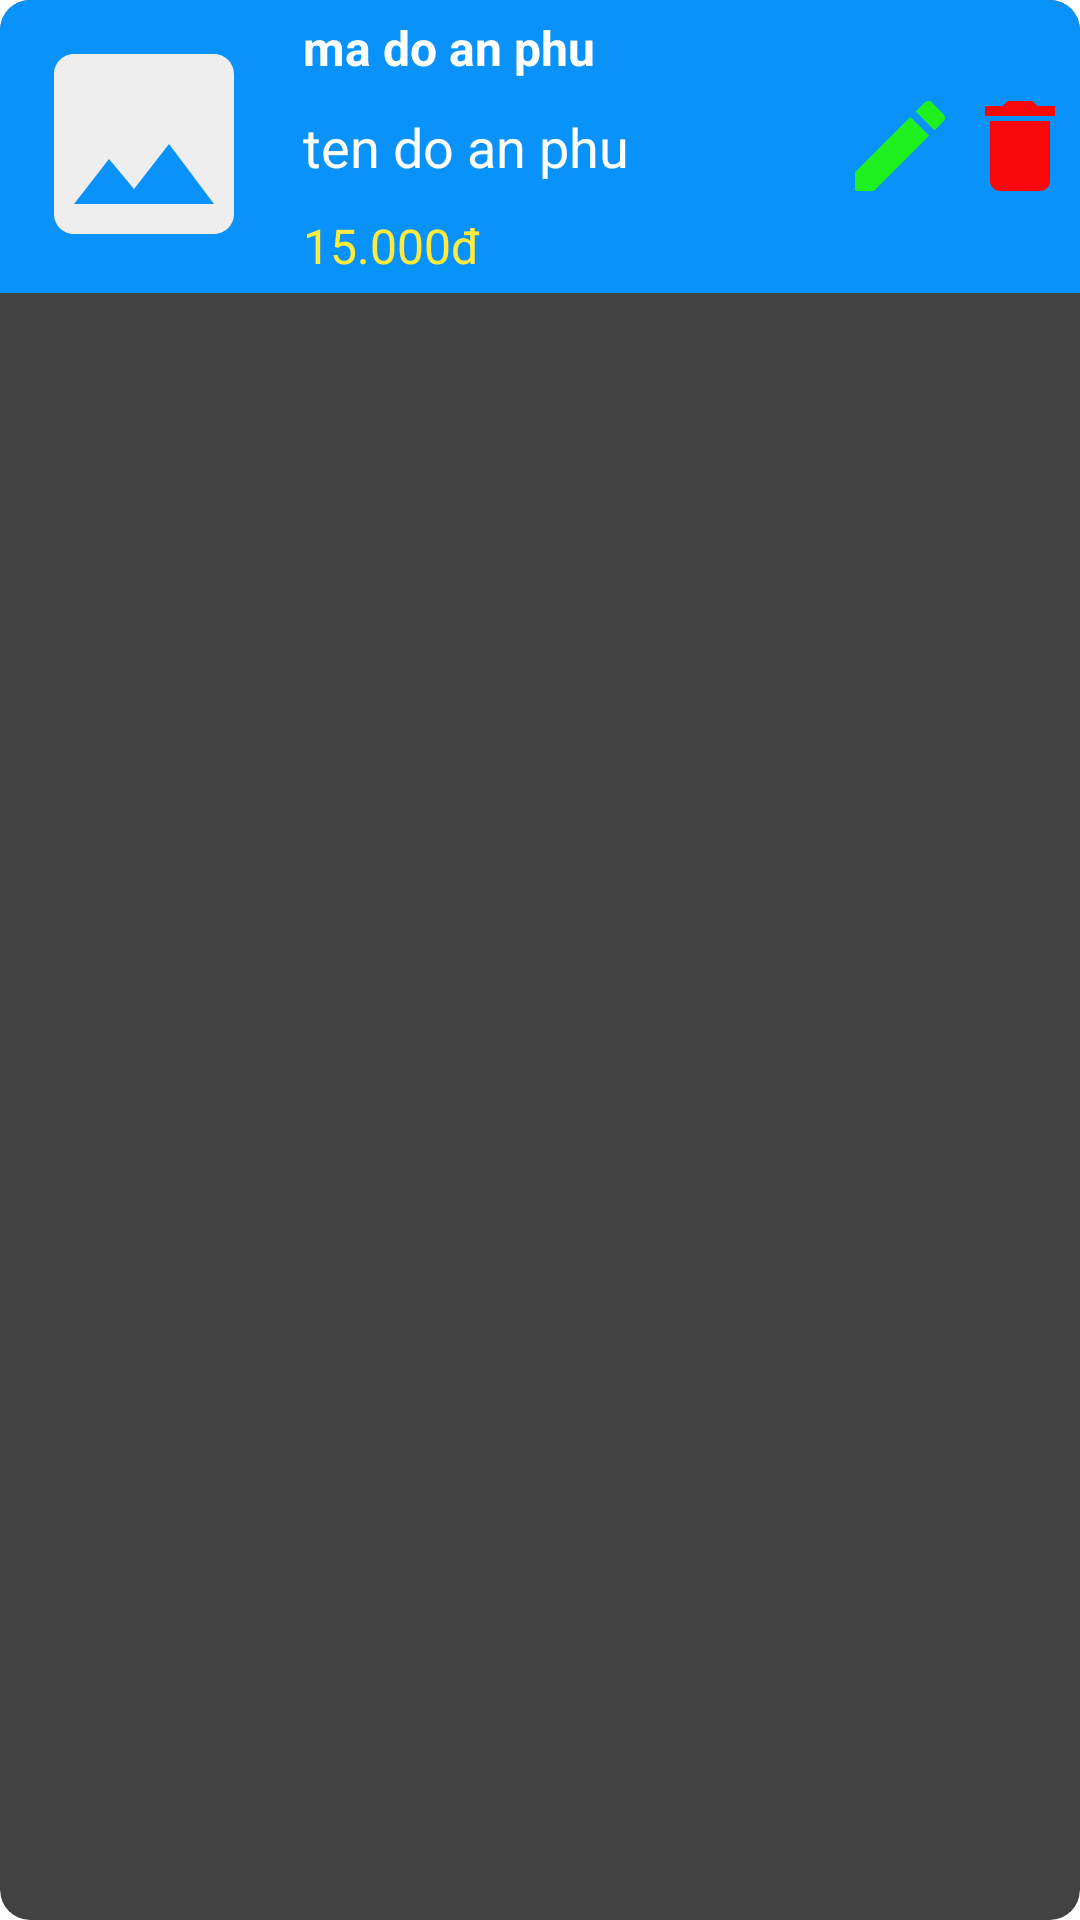

Reconstruct the res/layout file that produces this screen, plus the resources it refers to.
<!-- AndroidManifest.xml: application theme Theme.FoodApp -->
<!-- res/layout/rc_doanphu.xml -->
<?xml version="1.0" encoding="utf-8"?>
<androidx.cardview.widget.CardView xmlns:android="http://schemas.android.com/apk/res/android"
    android:layout_width="match_parent"
    android:layout_height="wrap_content"
    xmlns:app="http://schemas.android.com/apk/res-auto"
    app:cardCornerRadius="10dp"
    android:layout_margin="5dp">

<RelativeLayout
        android:layout_width="match_parent"
        android:layout_height="wrap_content"
        android:background="#0A92FB">

        <ImageView
            android:id="@+id/dap_image"
            android:layout_width="80dp"
            android:layout_height="80dp"
            android:layout_margin="8dp"
            android:src="@drawable/placeholder"
            android:scaleType="centerCrop" />

        <LinearLayout
            android:layout_width="match_parent"
            android:layout_height="wrap_content"
            android:orientation="vertical"
            android:layout_toRightOf="@+id/dap_image"
            android:layout_toLeftOf="@+id/dap_edit"
            android:layout_centerVertical="true">

            <TextView
                android:id="@+id/dap_ma"
                android:layout_width="match_parent"
                android:layout_height="wrap_content"
                android:text="ma do an phu"
                android:textSize="16dp"
                android:layout_margin="5dp"
                android:textStyle="bold"
                android:textColor="#fff"/>

            <TextView
                android:id="@+id/dap_ten"
                android:layout_width="match_parent"
                android:layout_height="wrap_content"
                android:text="ten do an phu"
                android:textSize="18dp"
                android:layout_margin="5dp"
                android:textColor="#fff"/>

            <TextView
                android:id="@+id/dap_gia"
                android:layout_width="match_parent"
                android:layout_height="wrap_content"
                android:text="15.000đ"
                android:textSize="16dp"
                android:layout_margin="5dp"
                android:textColor="#FFEB3B" />
        </LinearLayout>

        <ImageView
            android:id="@+id/dap_delete"
            android:layout_width="wrap_content"
            android:layout_height="wrap_content"
            android:src="@drawable/baseline_delete_24pm"
            android:layout_alignParentRight="true"
            android:layout_centerVertical="true"/>

        <ImageView
            android:id="@+id/dap_edit"
            android:layout_width="wrap_content"
            android:layout_height="wrap_content"
            android:src="@drawable/baseline_edit_24pm"
            android:layout_toLeftOf="@id/dap_delete"
            android:layout_centerVertical="true"/>
    </RelativeLayout>
</androidx.cardview.widget.CardView>
<!-- resources referenced by this layout -->
<resources>
  <!-- drawable baseline_delete_24pm (drawable) -->
  <vector android:height="40dp" android:tint="#F80808"
      android:viewportHeight="24" android:viewportWidth="24"
      android:width="40dp" xmlns:android="http://schemas.android.com/apk/res/android">
      <path android:fillColor="@android:color/white" android:pathData="M6,19c0,1.1 0.9,2 2,2h8c1.1,0 2,-0.9 2,-2V7H6v12zM19,4h-3.5l-1,-1h-5l-1,1H5v2h14V4z"/>
  </vector>
  <!-- drawable baseline_edit_24pm (drawable) -->
  <vector android:height="40dp" android:tint="#1EF11E"
      android:viewportHeight="24" android:viewportWidth="24"
      android:width="40dp" xmlns:android="http://schemas.android.com/apk/res/android">
      <path android:fillColor="@android:color/white" android:pathData="M3,17.25V21h3.75L17.81,9.94l-3.75,-3.75L3,17.25zM20.71,7.04c0.39,-0.39 0.39,-1.02 0,-1.41l-2.34,-2.34c-0.39,-0.39 -1.02,-0.39 -1.41,0l-1.83,1.83 3.75,3.75 1.83,-1.83z"/>
  </vector>
  <!-- drawable placeholder (drawable) -->
  <?xml version="1.0" encoding="utf-8"?>
  <vector xmlns:android="http://schemas.android.com/apk/res/android"
      android:width="24dp"
      android:height="24dp"
      android:viewportWidth="24"
      android:viewportHeight="24">
      <path
          android:fillColor="@color/light_gray"
          android:pathData="M21,19V5c0,-1.1 -0.9,-2 -2,-2H5c-1.1,0 -2,0.9 -2,2v14c0,1.1 0.9,2 2,2h14c1.1,0 2,-0.9 2,-2zM8.5,13.5l2.5,3.01L14.5,12l4.5,6H5l3.5,-4.5z" />
  </vector>
  <color name="light_gray">#EEEEEE</color>
</resources>
